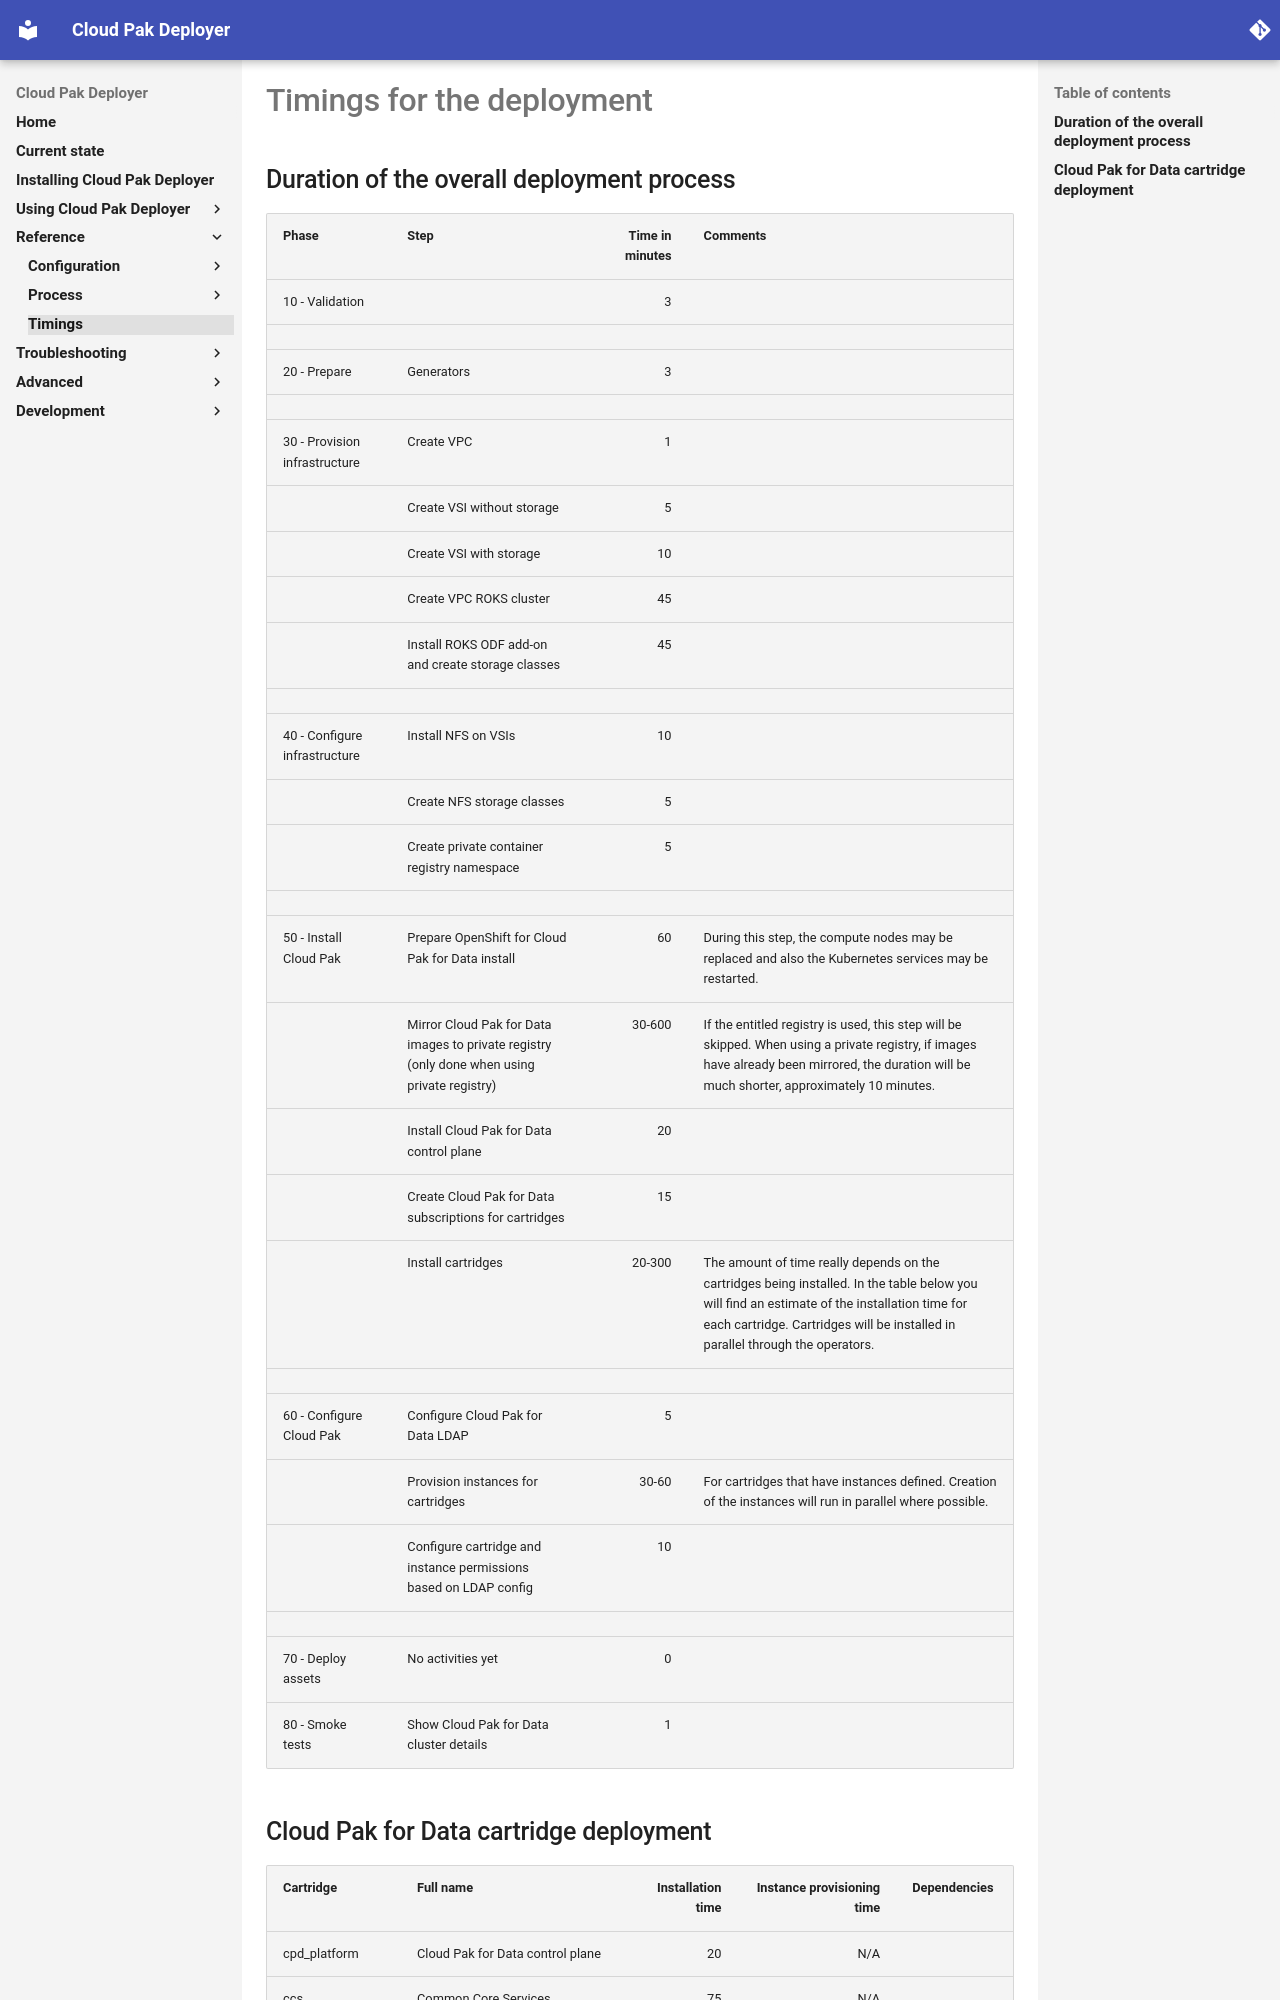

repository: IBM/cloud-pak-deployer · page: 30-reference/timings/index.html · generator: mkdocs

# Timings for the deployment

## Duration of the overall deployment process

| Phase | Step  | Time in minutes | Comments |
| --- | ----  | -----:| --- |
| 10 - Validation |  | 3 | |
| | | | |
| 20 - Prepare | Generators    |  3 | |
| | | | |
| 30 - Provision infrastructure | Create VPC | 1 | |
|  | Create VSI without storage | 5 | |
|  | Create VSI with storage | 10 | |
|  | Create VPC ROKS cluster | 45 | |
|  | Install ROKS ODF add-on and create storage classes | 45 | |
| | | | |
| 40 - Configure infrastructure | Install NFS on VSIs | 10 | |
| | Create NFS storage classes | 5 | |
| | Create private container registry namespace | 5 | |
| | | | |
| 50 - Install Cloud Pak | Prepare OpenShift for Cloud Pak for Data install | 60 | During this step, the compute nodes may be replaced and also the Kubernetes services may be restarted. |
| | Mirror Cloud Pak for Data images to private registry (only done when using private registry) | 30-600 | If the entitled registry is used, this step will be skipped. When using a private registry, if images have already been mirrored, the duration will be much shorter, approximately 10 minutes. |
| | Install Cloud Pak for Data control plane | 20 | |
| | Create Cloud Pak for Data subscriptions for cartridges | 15 | |
| | Install cartridges | 20-300 | The amount of time really depends on the cartridges being installed. In the table below you will find an estimate of the installation time for each cartridge. Cartridges will be installed in parallel through the operators. |
| | | | |
| 60 - Configure Cloud Pak | Configure Cloud Pak for Data LDAP | 5 | |
| | Provision instances for cartridges | 30-60 | For cartridges that have instances defined. Creation of the instances will run in parallel where possible. |
| | Configure cartridge and instance permissions based on LDAP config | 10 | |
| | | | |
| 70 - Deploy assets | No activities yet | 0 | |
| 80 - Smoke tests | Show Cloud Pak for Data cluster details | 1 | |
